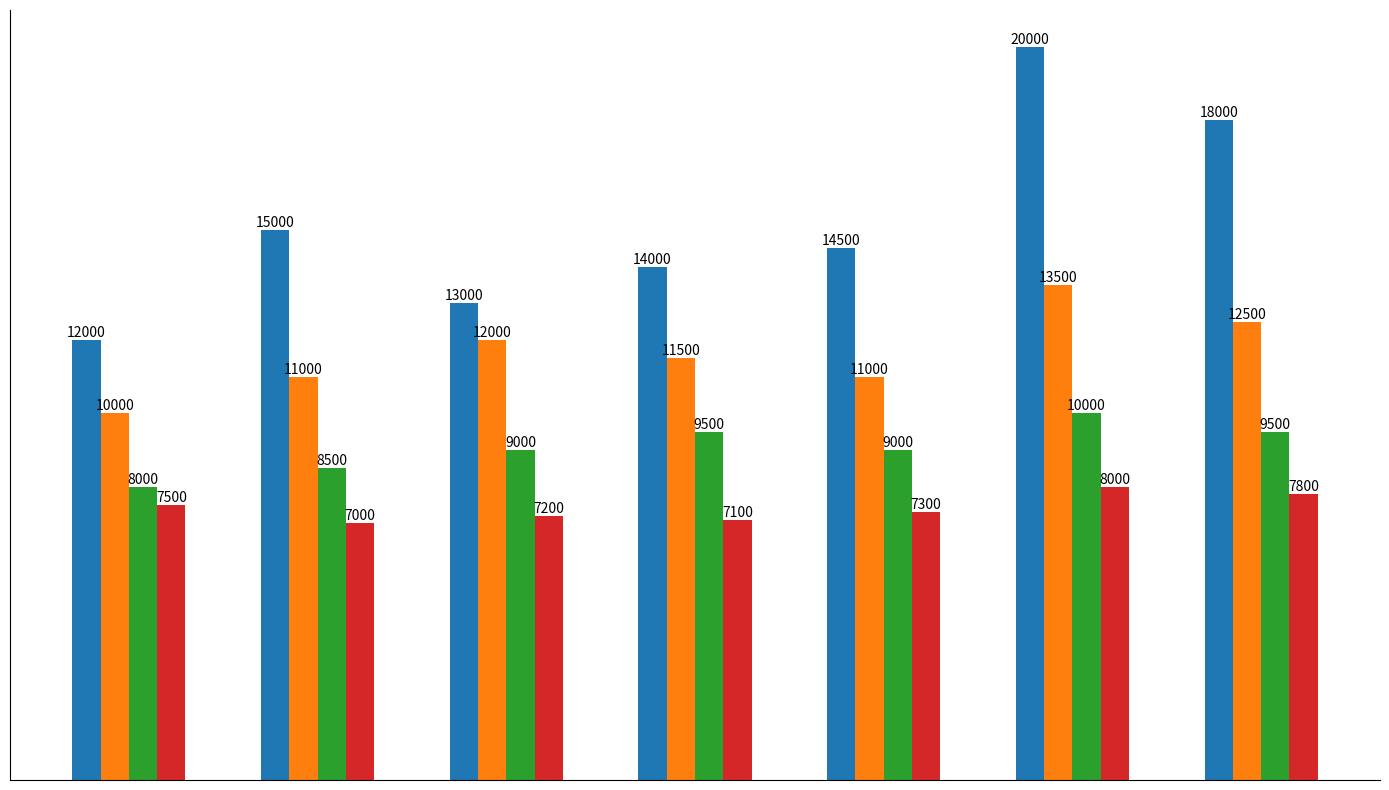

Write Python code to recreate this figure.
import matplotlib.pyplot as plt
import numpy as np

age_groups = ['Children (5-12)', 'Teens (13-19)', 'Adults (20-39)', 'Middle-aged (40-59)']
days = ['Monday', 'Tuesday', 'Wednesday', 'Thursday', 'Friday', 'Saturday', 'Sunday']

step_counts = np.array([
    [12000, 15000, 13000, 14000, 14500, 20000, 18000],
    [10000, 11000, 12000, 11500, 11000, 13500, 12500],
    [8000, 8500, 9000, 9500, 9000, 10000, 9500],
    [7500, 7000, 7200, 7100, 7300, 8000, 7800]
])

fig, ax = plt.subplots(figsize=(14, 8))

bar_width = 0.15
index = np.arange(len(days))

bars = []
for i, group in enumerate(age_groups):
    bar = ax.bar(index + i * bar_width, step_counts[i], bar_width)
    bars.append(bar)

plt.xticks([])  
plt.yticks([])

plt.grid(True, which='both', linestyle='--', linewidth=0.5)

ax.spines['top'].set_visible(False)
ax.spines['right'].set_visible(False)

for bar_group in bars:
    for bar in bar_group:
        height = bar.get_height()
        ax.text(bar.get_x() + bar.get_width() / 2, height, f'{int(height)}',
                ha='center', va='bottom', fontsize=10)

plt.tight_layout()
plt.show()
